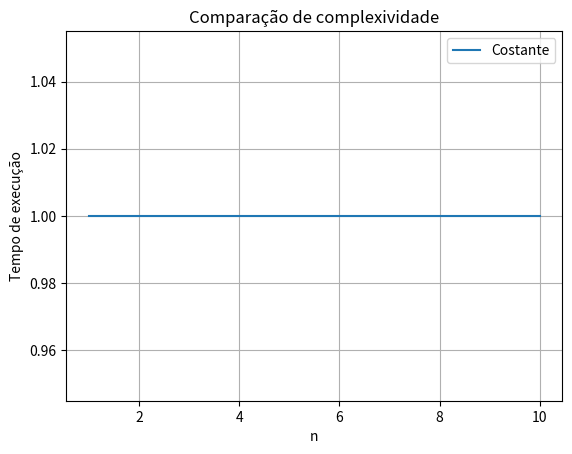

Write Python code to recreate this figure.
#importa a função log da biblioteca math
from math import log
#importa a biblioteca numpy para operações matematicas
import numpy as np
#importa a bibliotecs matplotlib para Gráficos
import matplotlib.pyplot as plt

#criar um array de 100 pontos entre 1 e 10
n = np.linspace(1, 10, 100)

#Define os rótulos para cada tipo de complexidade
labels = ['Costante', 'Logarithmic','Linear','Log linear', 'Quedratic', 'Cubic', 'Exponencial' ]

#vai virar 100 números 1s,lista contendo a complexidade constante
big_o = [np.ones(n.shape)]

#exibe o array e a complexidade constatnte
print("Array n:")
print(n)
print("/nComplexidade Constante (0(1)):")
print(big_o[0])
#plota a complexidade constante
plt.plot(n,big_o[0], label=labels[0])

plt.xlabel('n') #define o rotulo do eixo x
plt.ylabel("Tempo de execução") #define o rotulo do eixo y
plt.title("Comparação de complexividade") #Define o titulo do grafico
plt.legend()#Adiciona a legenda ao gráfico
plt.grid(True)# Adiciona uma grade ao gráfico
plt.show()#exibe o gráfico


